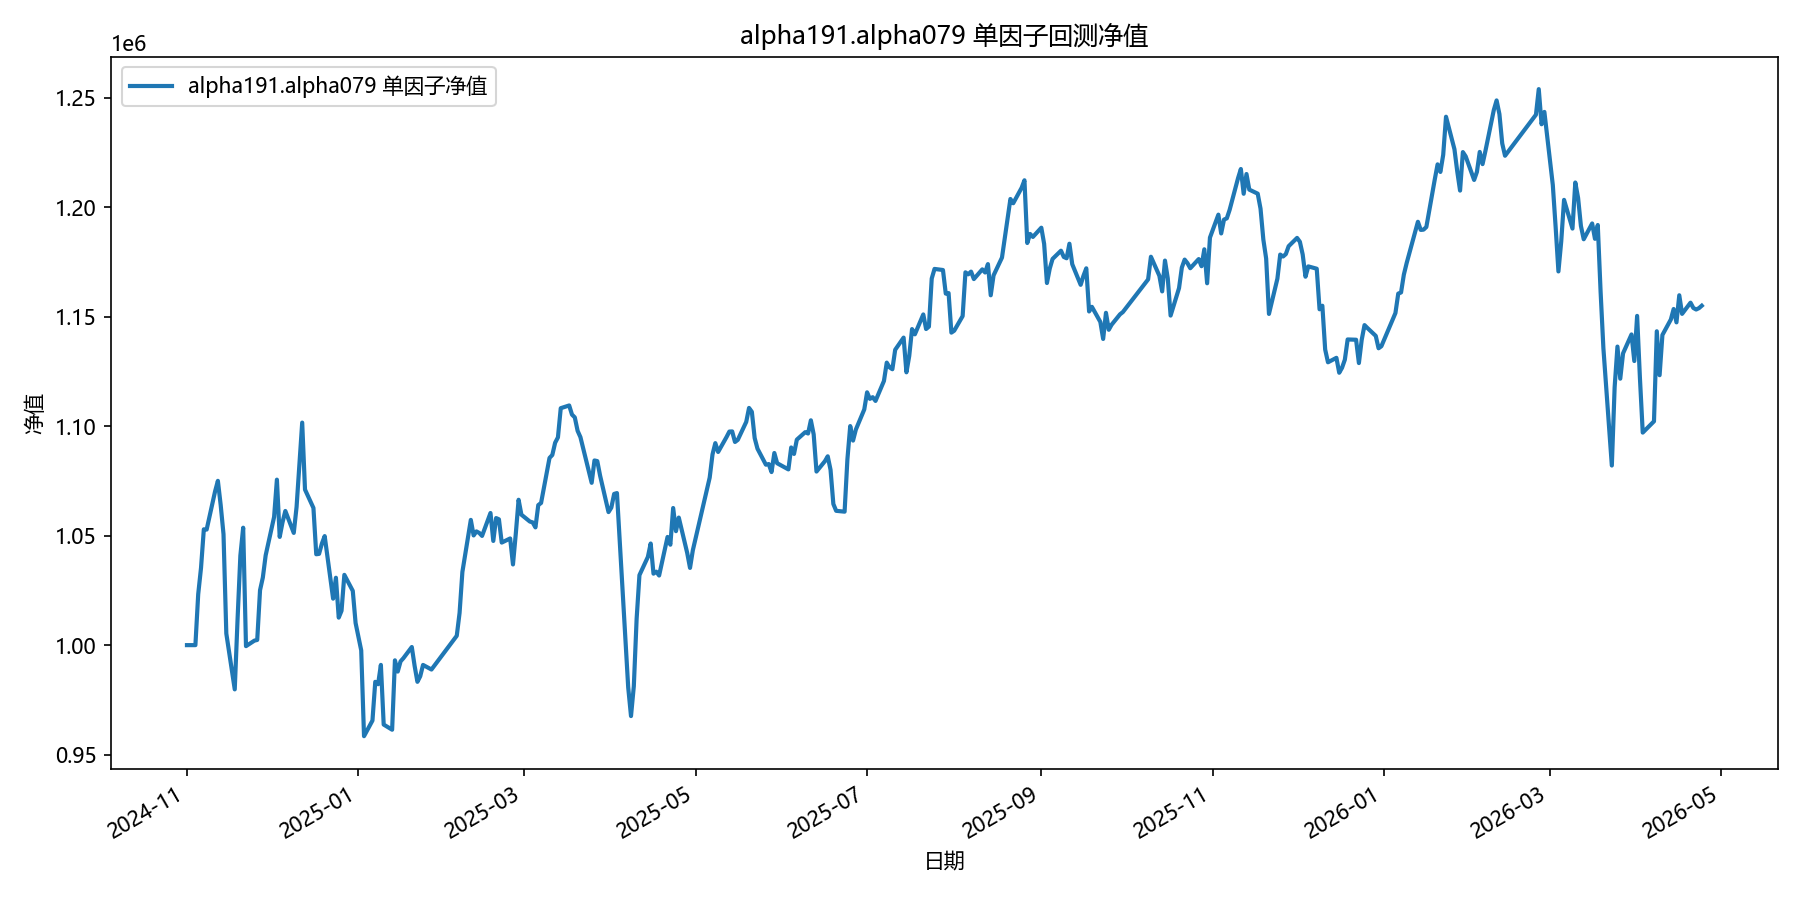

Data behind this chart, as committed beside it:
date, equity
2024-11-01, 1000000
2024-11-04, 1000000
2024-11-05, 1023284
2024-11-06, 1035313
2024-11-07, 1052921
2024-11-08, 1052800
2024-11-11, 1070239
2024-11-12, 1075055
2024-11-13, 1063963
2024-11-14, 1050710
2024-11-15, 1005294
2024-11-18, 979785
2024-11-19, 1011727
2024-11-20, 1040908
2024-11-21, 1053647
2024-11-22, 999539
2024-11-25, 1002056
2024-11-26, 1002367
2024-11-27, 1025092
2024-11-28, 1030912
2024-11-29, 1041019
2024-12-02, 1058547
2024-12-03, 1075602
2024-12-04, 1049444
2024-12-05, 1056098
2024-12-06, 1061296
2024-12-09, 1051265
2024-12-10, 1063136
2024-12-11, 1082080
2024-12-12, 1101669
2024-12-13, 1071071
2024-12-16, 1062681
2024-12-17, 1041519
2024-12-18, 1041693
2024-12-19, 1046366
2024-12-20, 1049825
2024-12-23, 1021238
2024-12-24, 1030788
2024-12-25, 1012564
2024-12-26, 1015711
2024-12-27, 1032111
2024-12-30, 1024791
2024-12-31, 1010114
2025-01-02, 997601
2025-01-03, 958394
2025-01-06, 965543
2025-01-07, 983233
2025-01-08, 982143
2025-01-09, 990969
2025-01-10, 963702
2025-01-13, 961351
2025-01-14, 993053
2025-01-15, 987914
2025-01-16, 992582
2025-01-17, 994019
2025-01-20, 999137
2025-01-21, 990544
2025-01-22, 983234
2025-01-23, 985765
2025-01-24, 990952
... 299 more rows
